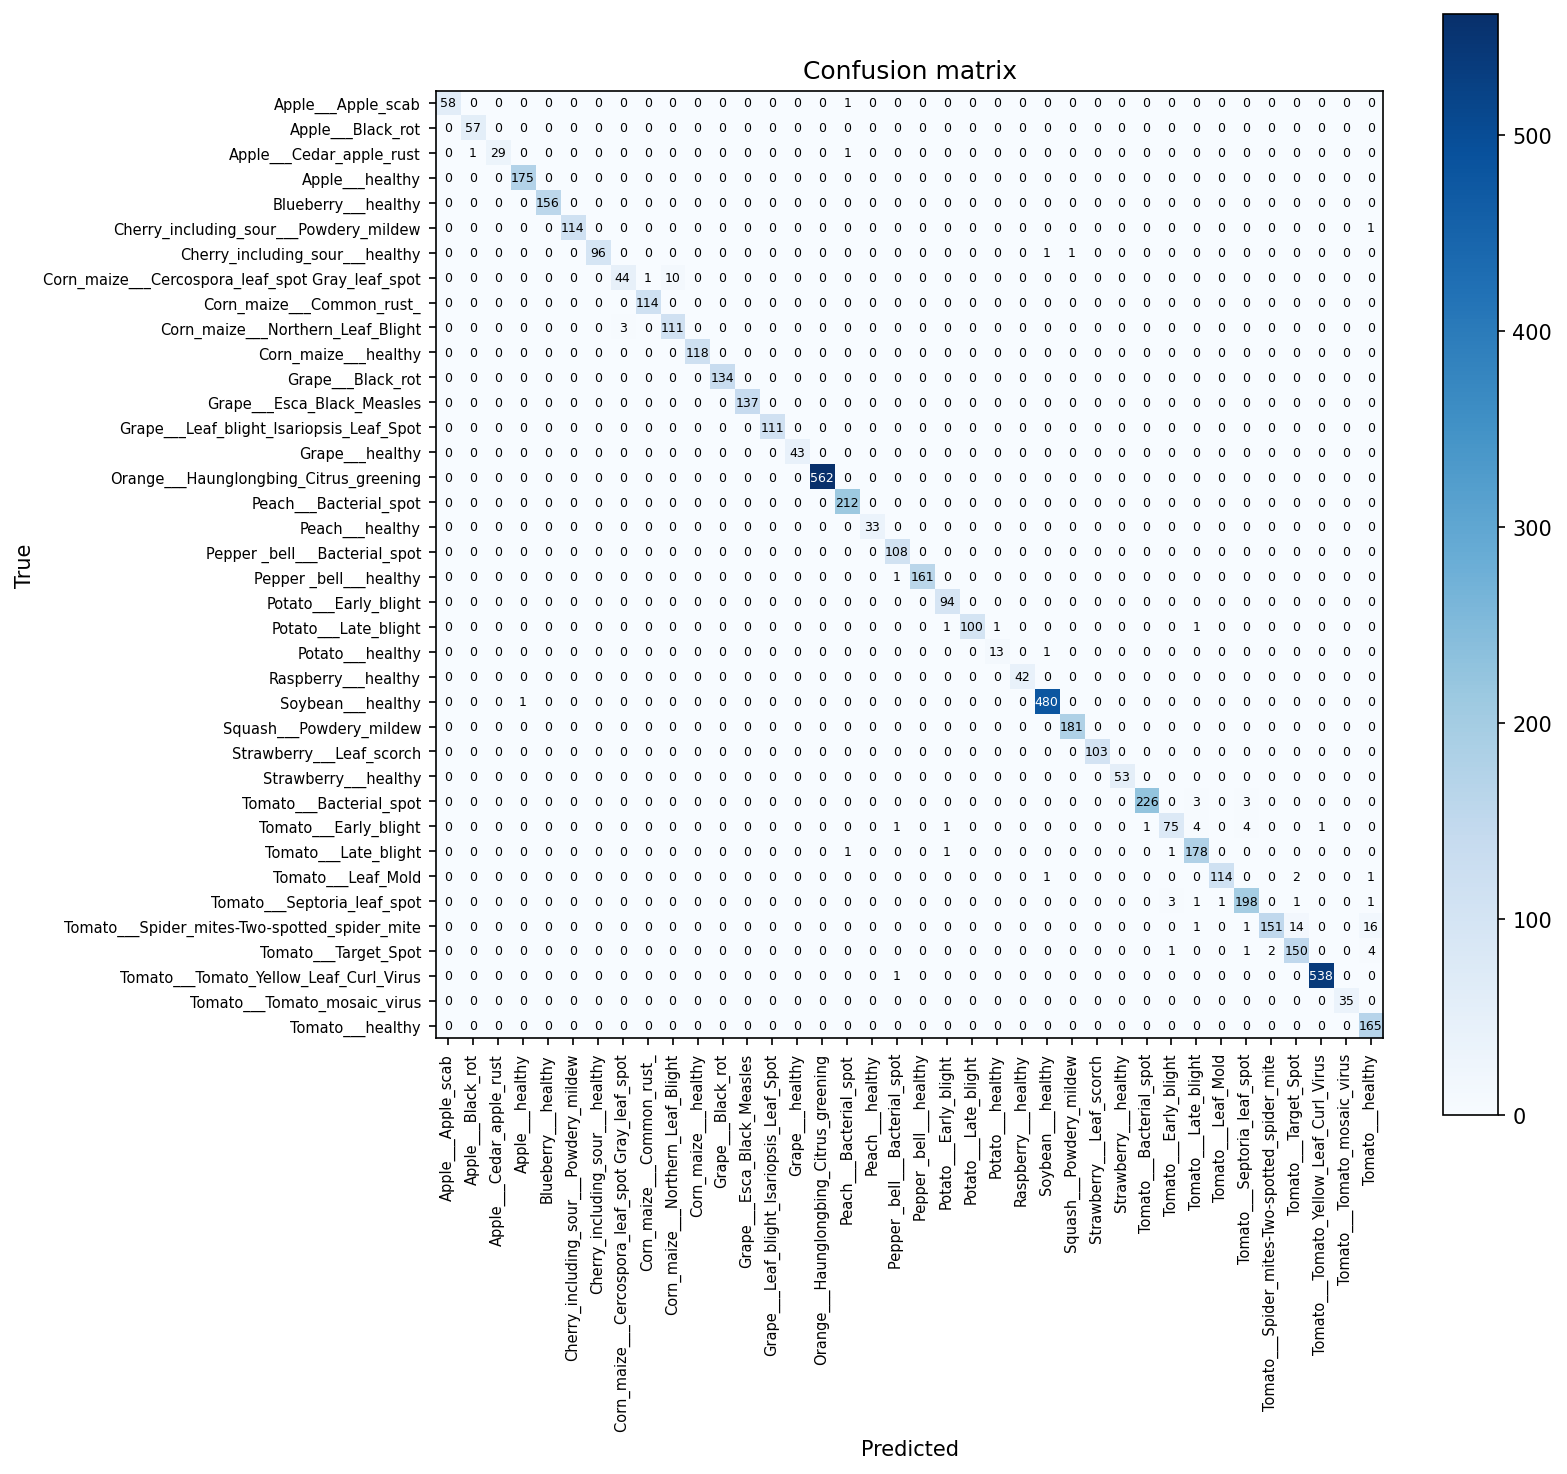

The table this chart was drawn from, first rows:
, Apple___Apple_scab, Apple___Black_rot, Apple___Cedar_apple_rust, Apple___healthy, Blueberry___healthy, Cherry_including_sour___Powdery_mildew, Cherry_including_sour___healthy, Corn_maize___Cercospora_leaf_spot Gray_l…, Corn_maize___Common_rust_, Corn_maize___Northern_Leaf_Blight, Corn_maize___healthy, Grape___Black_rot, Grape___Esca_Black_Measles, Grape___Leaf_blight_Isariopsis_Leaf_Spot, Grape___healthy, Orange___Haunglongbing_Citrus_greening, Peach___Bacterial_spot, Peach___healthy, Pepper _bell___Bacterial_spot, Pepper _bell___healthy, Potato___Early_blight, Potato___Late_blight, Potato___healthy
Apple___Apple_scab, 58, 0, 0, 0, 0, 0, 0, 0, 0, 0, 0, 0, 0, 0, 0, 0, 1, 0, 0, 0, 0, 0, 0
Apple___Black_rot, 0, 57, 0, 0, 0, 0, 0, 0, 0, 0, 0, 0, 0, 0, 0, 0, 0, 0, 0, 0, 0, 0, 0
Apple___Cedar_apple_rust, 0, 1, 29, 0, 0, 0, 0, 0, 0, 0, 0, 0, 0, 0, 0, 0, 1, 0, 0, 0, 0, 0, 0
Apple___healthy, 0, 0, 0, 175, 0, 0, 0, 0, 0, 0, 0, 0, 0, 0, 0, 0, 0, 0, 0, 0, 0, 0, 0
Blueberry___healthy, 0, 0, 0, 0, 156, 0, 0, 0, 0, 0, 0, 0, 0, 0, 0, 0, 0, 0, 0, 0, 0, 0, 0
Cherry_including_sour___Powdery_mildew, 0, 0, 0, 0, 0, 114, 0, 0, 0, 0, 0, 0, 0, 0, 0, 0, 0, 0, 0, 0, 0, 0, 0
Cherry_including_sour___healthy, 0, 0, 0, 0, 0, 0, 96, 0, 0, 0, 0, 0, 0, 0, 0, 0, 0, 0, 0, 0, 0, 0, 0
Corn_maize___Cercospora_leaf_spot Gray_l…, 0, 0, 0, 0, 0, 0, 0, 44, 1, 10, 0, 0, 0, 0, 0, 0, 0, 0, 0, 0, 0, 0, 0
Corn_maize___Common_rust_, 0, 0, 0, 0, 0, 0, 0, 0, 114, 0, 0, 0, 0, 0, 0, 0, 0, 0, 0, 0, 0, 0, 0
Corn_maize___Northern_Leaf_Blight, 0, 0, 0, 0, 0, 0, 0, 3, 0, 111, 0, 0, 0, 0, 0, 0, 0, 0, 0, 0, 0, 0, 0
Corn_maize___healthy, 0, 0, 0, 0, 0, 0, 0, 0, 0, 0, 118, 0, 0, 0, 0, 0, 0, 0, 0, 0, 0, 0, 0
Grape___Black_rot, 0, 0, 0, 0, 0, 0, 0, 0, 0, 0, 0, 134, 0, 0, 0, 0, 0, 0, 0, 0, 0, 0, 0
Grape___Esca_Black_Measles, 0, 0, 0, 0, 0, 0, 0, 0, 0, 0, 0, 0, 137, 0, 0, 0, 0, 0, 0, 0, 0, 0, 0
Grape___Leaf_blight_Isariopsis_Leaf_Spot, 0, 0, 0, 0, 0, 0, 0, 0, 0, 0, 0, 0, 0, 111, 0, 0, 0, 0, 0, 0, 0, 0, 0
Grape___healthy, 0, 0, 0, 0, 0, 0, 0, 0, 0, 0, 0, 0, 0, 0, 43, 0, 0, 0, 0, 0, 0, 0, 0
Orange___Haunglongbing_Citrus_greening, 0, 0, 0, 0, 0, 0, 0, 0, 0, 0, 0, 0, 0, 0, 0, 562, 0, 0, 0, 0, 0, 0, 0
Peach___Bacterial_spot, 0, 0, 0, 0, 0, 0, 0, 0, 0, 0, 0, 0, 0, 0, 0, 0, 212, 0, 0, 0, 0, 0, 0
Peach___healthy, 0, 0, 0, 0, 0, 0, 0, 0, 0, 0, 0, 0, 0, 0, 0, 0, 0, 33, 0, 0, 0, 0, 0
Pepper _bell___Bacterial_spot, 0, 0, 0, 0, 0, 0, 0, 0, 0, 0, 0, 0, 0, 0, 0, 0, 0, 0, 108, 0, 0, 0, 0
Pepper _bell___healthy, 0, 0, 0, 0, 0, 0, 0, 0, 0, 0, 0, 0, 0, 0, 0, 0, 0, 0, 1, 161, 0, 0, 0
Potato___Early_blight, 0, 0, 0, 0, 0, 0, 0, 0, 0, 0, 0, 0, 0, 0, 0, 0, 0, 0, 0, 0, 94, 0, 0
Potato___Late_blight, 0, 0, 0, 0, 0, 0, 0, 0, 0, 0, 0, 0, 0, 0, 0, 0, 0, 0, 0, 0, 1, 100, 1
Potato___healthy, 0, 0, 0, 0, 0, 0, 0, 0, 0, 0, 0, 0, 0, 0, 0, 0, 0, 0, 0, 0, 0, 0, 13
Raspberry___healthy, 0, 0, 0, 0, 0, 0, 0, 0, 0, 0, 0, 0, 0, 0, 0, 0, 0, 0, 0, 0, 0, 0, 0
Soybean___healthy, 0, 0, 0, 1, 0, 0, 0, 0, 0, 0, 0, 0, 0, 0, 0, 0, 0, 0, 0, 0, 0, 0, 0
Squash___Powdery_mildew, 0, 0, 0, 0, 0, 0, 0, 0, 0, 0, 0, 0, 0, 0, 0, 0, 0, 0, 0, 0, 0, 0, 0
Strawberry___Leaf_scorch, 0, 0, 0, 0, 0, 0, 0, 0, 0, 0, 0, 0, 0, 0, 0, 0, 0, 0, 0, 0, 0, 0, 0
Strawberry___healthy, 0, 0, 0, 0, 0, 0, 0, 0, 0, 0, 0, 0, 0, 0, 0, 0, 0, 0, 0, 0, 0, 0, 0
Tomato___Bacterial_spot, 0, 0, 0, 0, 0, 0, 0, 0, 0, 0, 0, 0, 0, 0, 0, 0, 0, 0, 0, 0, 0, 0, 0
Tomato___Early_blight, 0, 0, 0, 0, 0, 0, 0, 0, 0, 0, 0, 0, 0, 0, 0, 0, 0, 0, 1, 0, 1, 0, 0
Tomato___Late_blight, 0, 0, 0, 0, 0, 0, 0, 0, 0, 0, 0, 0, 0, 0, 0, 0, 1, 0, 0, 0, 1, 0, 0
Tomato___Leaf_Mold, 0, 0, 0, 0, 0, 0, 0, 0, 0, 0, 0, 0, 0, 0, 0, 0, 0, 0, 0, 0, 0, 0, 0
Tomato___Septoria_leaf_spot, 0, 0, 0, 0, 0, 0, 0, 0, 0, 0, 0, 0, 0, 0, 0, 0, 0, 0, 0, 0, 0, 0, 0
Tomato___Spider_mites-Two-spotted_spider…, 0, 0, 0, 0, 0, 0, 0, 0, 0, 0, 0, 0, 0, 0, 0, 0, 0, 0, 0, 0, 0, 0, 0
Tomato___Target_Spot, 0, 0, 0, 0, 0, 0, 0, 0, 0, 0, 0, 0, 0, 0, 0, 0, 0, 0, 0, 0, 0, 0, 0
Tomato___Tomato_Yellow_Leaf_Curl_Virus, 0, 0, 0, 0, 0, 0, 0, 0, 0, 0, 0, 0, 0, 0, 0, 0, 0, 0, 1, 0, 0, 0, 0
Tomato___Tomato_mosaic_virus, 0, 0, 0, 0, 0, 0, 0, 0, 0, 0, 0, 0, 0, 0, 0, 0, 0, 0, 0, 0, 0, 0, 0
Tomato___healthy, 0, 0, 0, 0, 0, 0, 0, 0, 0, 0, 0, 0, 0, 0, 0, 0, 0, 0, 0, 0, 0, 0, 0
